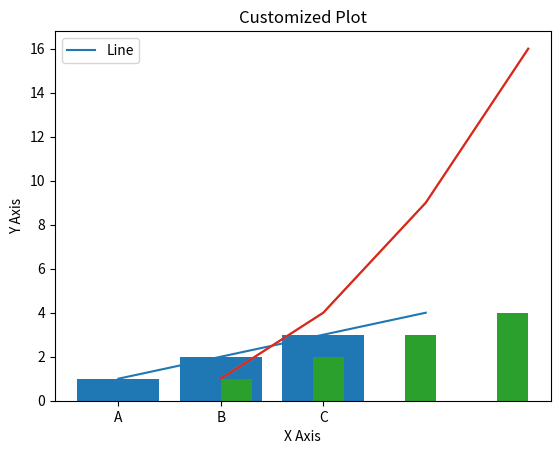

Recreate this plot in Python.
import matplotlib.pyplot as plt

# Basic plot
plt.plot([1, 2, 3, 4])
plt.ylabel('some numbers')
plt.show()

# Line plot
plt.plot([1, 2, 3, 4], [1, 4, 9, 16])
plt.title('Line Plot')
plt.show()

# Bar plot
plt.bar(['A', 'B', 'C'], [1, 2, 3])
plt.title('Bar Plot')
plt.show()

# Histogram
plt.hist([1, 2, 2, 3, 3, 3, 4, 4, 4, 4])
plt.title('Histogram')
plt.show()

# Adding titles and labels
plt.plot([1, 2, 3, 4], [1, 4, 9, 16])
plt.title('Customized Plot')
plt.xlabel('X Axis')
plt.ylabel('Y Axis')
plt.legend(['Line'])
plt.show()
